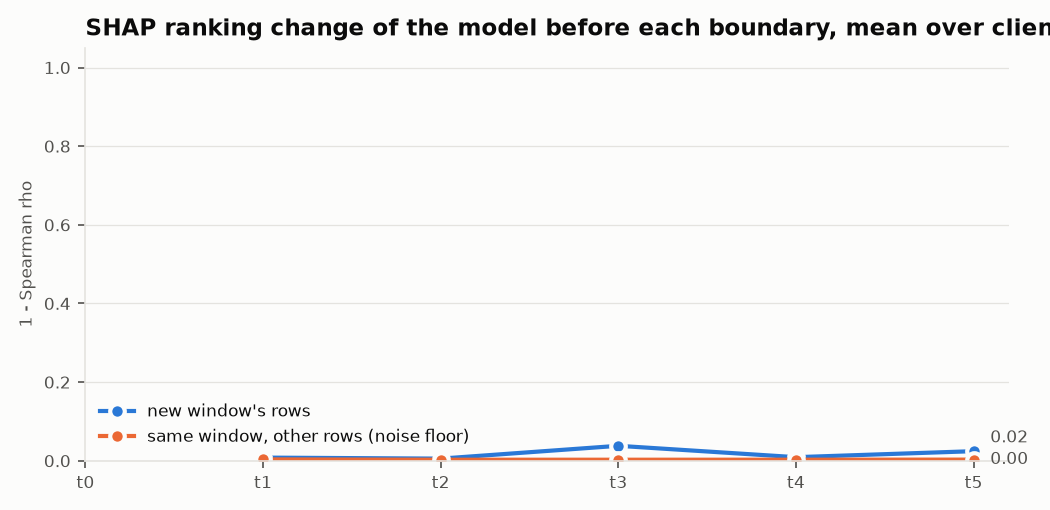

Source data for this figure (header and first rows):
boundary, client, rows_new, rows_ref, change_new, top_overlap_new, change_control, top_overlap_control
1, 0, 154, 121, 0.00382, 1.0, 0.003661, 1.0
1, 1, 275, 146, 0.004197, 1.0, 0.000336, 1.0
1, 2, 263, 53, 0.005126, 1.0, 0.000513, 1.0
1, 3, 161, 50, 0.003305, 1.0, 0.002644, 1.0
1, 4, 631, 188, 0.001126, 1.0, 0.004989, 1.0
1, 5, 1000, 39, 0.01931, 1.0, 0.004272, 1.0
1, 6, 1000, 108, 0.007564, 1.0, 0.005793, 1.0
1, 7, 310, 91, 0.008118, 0.8, 0.007163, 0.8
1, 8, 339, 250, 0.01894, 1.0, 0.003106, 1.0
1, 9, 606, 229, 0.009627, 1.0, 0.002795, 1.0
1, 10, 1000, 145, 0.005866, 1.0, 0.001955, 1.0
1, 11, 235, 82, 0.007506, 1.0, 0.0111, 1.0
1, 12, 525, 139, 0.000815, 1.0, 0.000815, 1.0
1, 13, 554, 232, 0.01435, 1.0, 0.001104, 1.0
1, 14, 611, 274, 0.01072, 0.8, 0.001419, 1.0
2, 0, 180, 154, 0.0041, 0.8, 0.001892, 1.0
2, 1, 301, 275, 0.009616, 1.0, 0.005721, 1.0
2, 2, 310, 263, 0.01063, 0.8, 0.007357, 0.8
2, 3, 170, 161, 0.007872, 0.8, 0.005865, 1.0
2, 4, 631, 631, 0.001235, 1.0, 0.000926, 1.0
2, 5, 1000, 1000, 0.000932, 0.8, 0.001242, 1.0
2, 6, 1000, 1000, 0.001689, 1.0, 0.000461, 1.0
2, 7, 312, 310, 0.001852, 1.0, 0.002161, 1.0
2, 8, 345, 339, 0.004607, 0.8, 0.003378, 1.0
2, 9, 612, 606, 0.001536, 1.0, 0.00215, 0.8
2, 10, 1000, 1000, 0.001877, 1.0, 0.001095, 1.0
2, 11, 246, 235, 0.004969, 0.8, 0.001553, 1.0
2, 12, 634, 525, 0.01305, 0.8, 0.001996, 1.0
2, 13, 747, 554, 0.01367, 0.8, 0.002019, 0.8
2, 14, 652, 611, 0.00355, 1.0, 0.001698, 1.0
3, 0, 294, 180, 0.04332, 0.6, 0.002019, 1.0
3, 1, 391, 301, 0.01346, 0.6, 0.001682, 1.0
3, 2, 451, 310, 0.02134, 0.8, 0.003225, 1.0
3, 3, 434, 170, 0.09554, 0.6, 0.00247, 0.8
3, 4, 891, 631, 0.0185, 1.0, 0.001223, 1.0
3, 5, 1000, 1000, 0.01351, 0.8, 0.0043, 0.8
3, 6, 1000, 1000, 0.03502, 0.8, 0.0026, 1.0
3, 7, 480, 312, 0.03442, 0.8, 0.002006, 1.0
3, 8, 429, 345, 0.01551, 0.8, 0.006757, 1.0
3, 9, 789, 612, 0.03746, 0.8, 0.000459, 1.0
3, 10, 1000, 1000, 0.02515, 0.6, 0.002133, 1.0
3, 11, 605, 246, 0.1338, 0.2, 0.002778, 1.0
3, 12, 716, 634, 0.04149, 1.0, 0.002888, 1.0
3, 13, 881, 747, 0.02223, 0.6, 0.002315, 1.0
3, 14, 718, 652, 0.0192, 0.8, 0.002457, 1.0
4, 0, 302, 294, 0.00463, 0.8, 0.005556, 1.0
4, 1, 398, 391, 0.000912, 1.0, 0.001976, 0.8
4, 2, 520, 451, 0.008258, 1.0, 0.003976, 1.0
4, 3, 437, 434, 0.001075, 0.8, 0.003225, 1.0
4, 4, 933, 891, 0.002286, 1.0, 0.000762, 1.0
4, 5, 1000, 1000, 0.01311, 1.0, 0.003048, 1.0
4, 6, 1000, 1000, 0.00152, 1.0, 0.000456, 0.8
4, 7, 575, 480, 0.01707, 0.8, 0.001067, 0.8
4, 8, 430, 429, 0.00107, 1.0, 0.00107, 1.0
4, 9, 798, 789, 0.007493, 1.0, 0.001988, 1.0
4, 10, 1000, 1000, 0.02393, 0.8, 0.001067, 1.0
4, 11, 793, 605, 0.04376, 0.8, 0.01044, 1.0
4, 12, 731, 716, 0.003951, 1.0, 0.00304, 1.0
4, 13, 926, 881, 0.00215, 1.0, 0.000921, 1.0
4, 14, 776, 718, 0.005199, 1.0, 0.001376, 1.0
... 15 more rows
